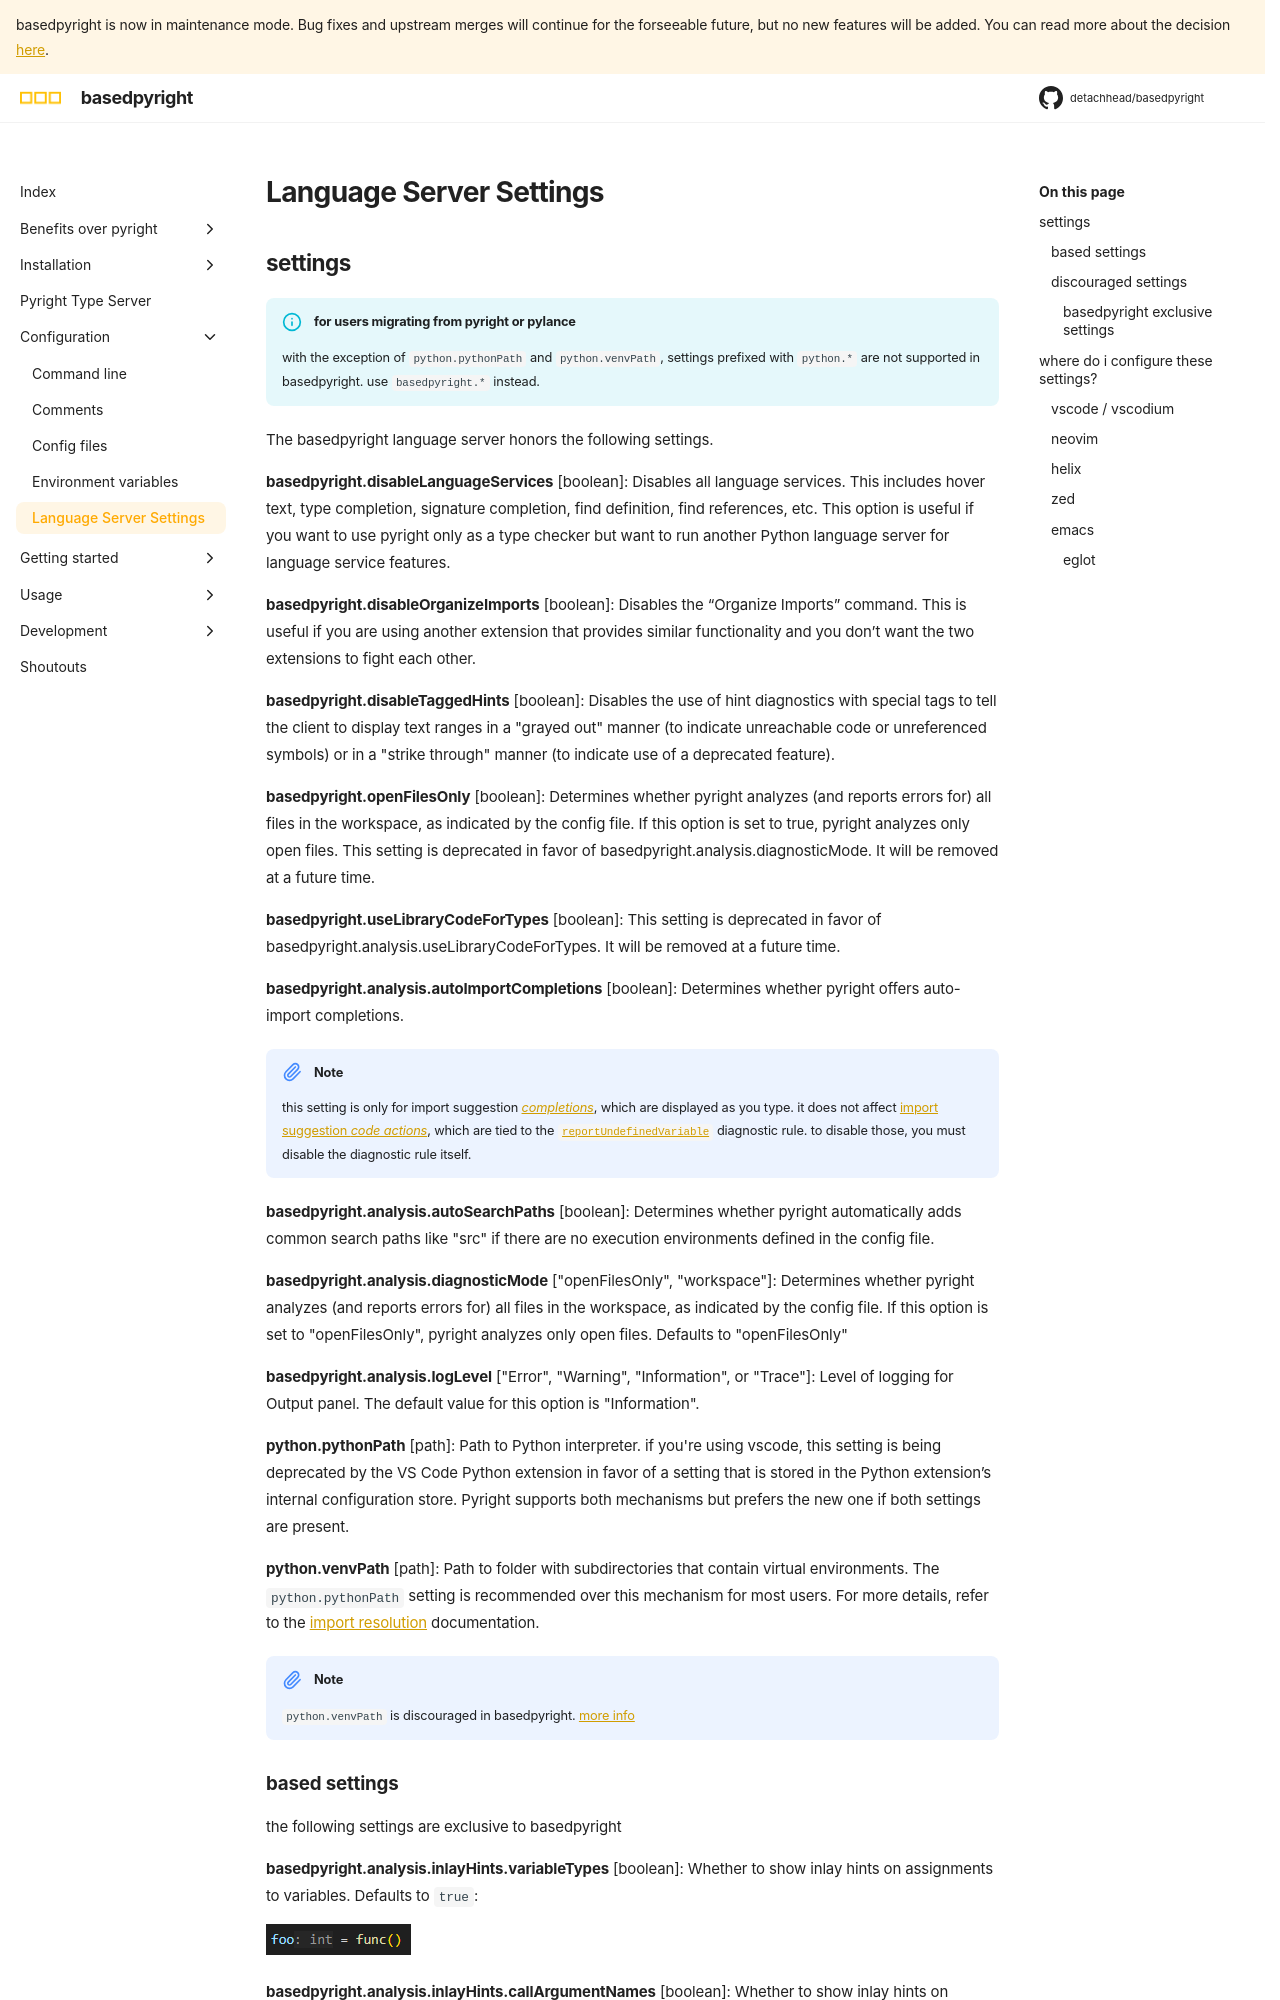

repository: DetachHead/basedpyright · page: dev/configuration/language-server-settings/index.html · generator: mkdocs

# Language Server Settings

## settings

!!! info "for users migrating from pyright or pylance"
    with the exception of `python.pythonPath` and `python.venvPath`, settings prefixed with `python.*` are not supported in basedpyright. use `basedpyright.*` instead.

The basedpyright language server honors the following settings.

**basedpyright.disableLanguageServices** [boolean]: Disables all language services. This includes hover text, type completion, signature completion, find definition, find references, etc. This option is useful if you want to use pyright only as a type checker but want to run another Python language server for language service features.

**basedpyright.disableOrganizeImports** [boolean]: Disables the “Organize Imports” command. This is useful if you are using another extension that provides similar functionality and you don’t want the two extensions to fight each other.

**basedpyright.disableTaggedHints** [boolean]: Disables the use of hint diagnostics with special tags to tell the client to display text ranges in a "grayed out" manner (to indicate unreachable code or unreferenced symbols) or in a "strike through" manner (to indicate use of a deprecated feature).

**basedpyright.openFilesOnly** [boolean]: Determines whether pyright analyzes (and reports errors for) all files in the workspace, as indicated by the config file. If this option is set to true, pyright analyzes only open files. This setting is deprecated in favor of basedpyright.analysis.diagnosticMode. It will be removed at a future time.

**basedpyright.useLibraryCodeForTypes** [boolean]: This setting is deprecated in favor of basedpyright.analysis.useLibraryCodeForTypes. It will be removed at a future time.

**basedpyright.analysis.autoImportCompletions** [boolean]: Determines whether pyright offers auto-import completions.

!!! note
    this setting is only for import suggestion [*completions*](https://microsoft.github.io/language-server-protocol/specifications/lsp/3.17/specification/#textDocument_completion), which are displayed as you type. it does not affect [import suggestion *code actions*](../benefits-over-pyright/pylance-features.md#import-suggestions), which are tied to the [`reportUndefinedVariable`](./config-files.md#reportUndefinedVariable) diagnostic rule. to disable those, you must disable the diagnostic rule itself.

**basedpyright.analysis.autoSearchPaths** [boolean]: Determines whether pyright automatically adds common search paths like "src" if there are no execution environments defined in the config file.

**basedpyright.analysis.diagnosticMode** ["openFilesOnly", "workspace"]: Determines whether pyright analyzes (and reports errors for) all files in the workspace, as indicated by the config file. If this option is set to "openFilesOnly", pyright analyzes only open files. Defaults to "openFilesOnly"

**basedpyright.analysis.logLevel** ["Error", "Warning", "Information", or "Trace"]: Level of logging for Output panel. The default value for this option is "Information".

**python.pythonPath** [path]: Path to Python interpreter. if you're using vscode, this setting is being deprecated by the VS Code Python extension in favor of a setting that is stored in the Python extension’s internal configuration store. Pyright supports both mechanisms but prefers the new one if both settings are present.
